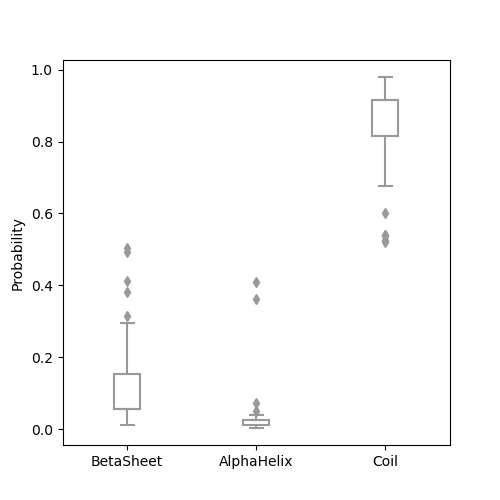

The file beside this chart, header and first rows:
, UniProtID, jnetprope, jnetproph, jnetpropc
0, Q96BN8_350, 0.1598, 0.009767, 0.8425
1, Q9UHC3_529, 0.05537, 0.02497, 0.9161
2, Q9NSA0_548, 0.0497, 0.02053, 0.9296
3, Q8TD84_2051, 0.2524, 0.01073, 0.7532
4, Q9UQB3_1223, 0.05537, 0.02497, 0.9161
5, O95436_688, 0.05537, 0.02497, 0.9161
6, P46721_668, 0.2531, 0.0122, 0.7434
7, Q86XX4_4006, 0.04967, 0.02073, 0.9263
8, Q13268_278, 0.1774, 0.0732, 0.5203
9, P07550_411, 0.05537, 0.02497, 0.9161
10, P35609_892, 0.01893, 0.0147, 0.974
11, P08588_475, 0.05537, 0.02497, 0.9161
12, Q9NQ66_1214, 0.05937, 0.0128, 0.9313
13, Q9UL62_971, 0.1851, 0.009967, 0.8201
14, P35228_1151, 0.0203, 0.3609, 0.5387
15, Q15046_595, 0.4121, 0.004967, 0.6765
16, Q9Y5I7_303, 0.03577, 0.0121, 0.9615
17, O00192_960, 0.05537, 0.02497, 0.9161
18, P11274_1269, 0.05537, 0.02497, 0.9161
19, Q9Y6M7_1212, 0.01107, 0.01673, 0.9781
20, P60484_401, 0.05937, 0.0128, 0.9313
21, P23634_1239, 0.05537, 0.02497, 0.9161
22, P23508_827, 0.05537, 0.02497, 0.9161
23, O43424_1005, 0.05537, 0.02497, 0.9161
24, Q04656_1498, 0.05537, 0.02497, 0.9161
25, Q9H251_3352, 0.03647, 0.0495, 0.8822
26, Q495M9_459, 0.05537, 0.02497, 0.9161
27, O95477_2259, 0.0398, 0.03113, 0.924
28, P42261_904, 0.05537, 0.02497, 0.9161
29, O60469_2010, 0.1585, 0.0191, 0.813
30, Q9P0K1_904, 0.02727, 0.03903, 0.9015
31, P25054_2841, 0.5044, 0.006233, 0.5365
32, O75096_1903, 0.05537, 0.02497, 0.9161
33, P34998_442, 0.05537, 0.02497, 0.9161
34, Q9UBN4_975, 0.2964, 0.0046, 0.7419
35, P43250_574, 0.05537, 0.02497, 0.9161
36, Q9UKN7_3528, 0.1585, 0.0191, 0.813
37, P11166_490, 0.02873, 0.0164, 0.9622
38, Q8WXS5_423, 0.05537, 0.02497, 0.9161
39, P25025_358, 0.09517, 0.0157, 0.8839
40, Q92806_391, 0.05497, 0.0231, 0.9176
41, Q96A54_373, 0.05107, 0.02523, 0.9194
42, Q13224_1482, 0.05673, 0.02047, 0.9188
43, Q13936_2219, 0.0922, 0.005533, 0.9222
44, Q8N695_608, 0.07887, 0.02423, 0.8791
45, Q14916_465, 0.05537, 0.02497, 0.9161
46, Q8TEU7_1599, 0.2964, 0.008667, 0.7221
47, P16473_762, 0.01107, 0.4079, 0.5403
48, P28223_469, 0.4917, 0.01077, 0.5248
49, Q99527_373, 0.1883, 0.01063, 0.8147
50, P09619_1104, 0.05537, 0.02497, 0.9161
51, P36507_398, 0.05107, 0.02523, 0.9194
52, P30872_389, 0.2826, 0.0084, 0.7334
53, Q9P2W3_65, 0.3154, 0.01075, 0.6837
54, P13569_1478, 0.05537, 0.02497, 0.9161
55, P32241_455, 0.146, 0.01913, 0.8157
56, P48050_443, 0.05537, 0.02497, 0.9161
57, P46937_502, 0.05537, 0.02497, 0.9161
58, P53778_365, 0.05107, 0.02523, 0.9194
59, Q92911_641, 0.05537, 0.02497, 0.9161
... 11 more rows
